Run: headless pygame with SDL's dummy video driver; simulated clock (each Clock.tick advances the game by its frame time, no real sleeping); random seed 0; keys injected as events and as key.get_pressed() state; no mouse input.
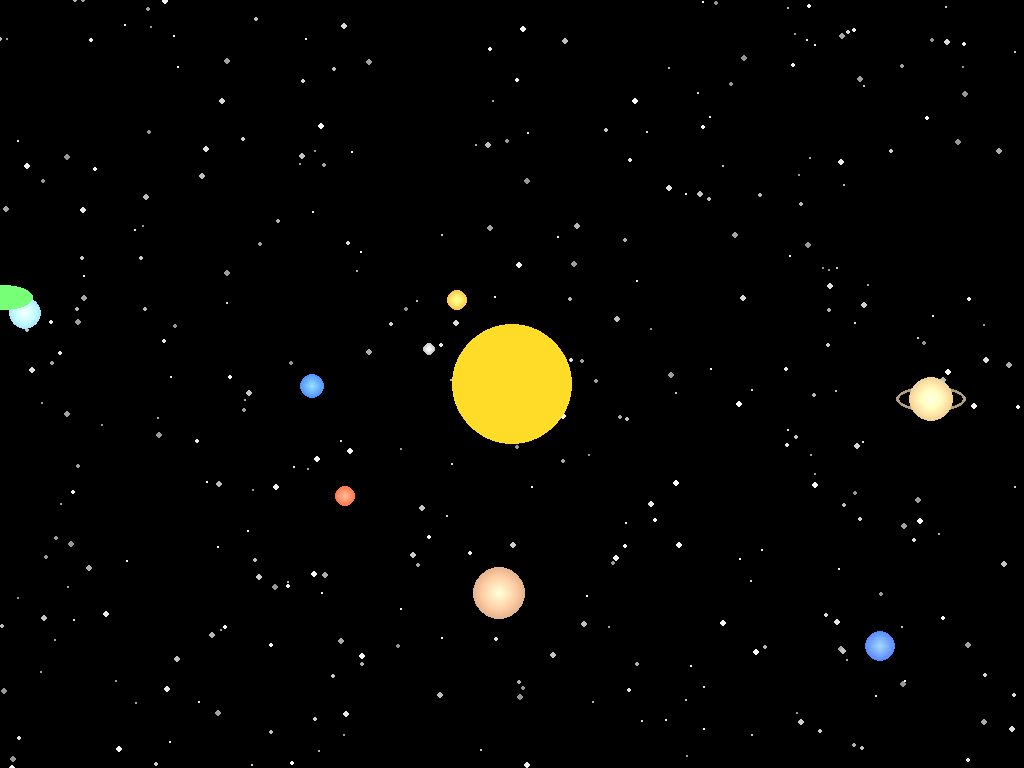
Frame 1 of 4 · flips 1–60 · no input
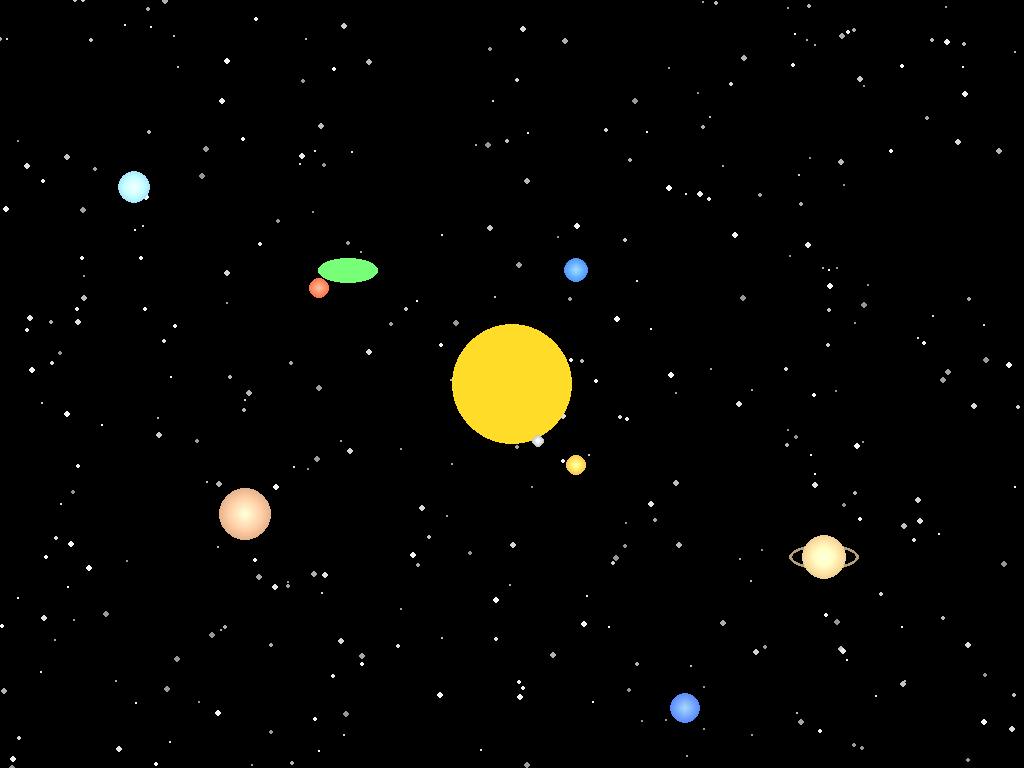
Frame 2 of 4 · flips 61–180 · tapped SPACE, RETURN · held RIGHT (→), D
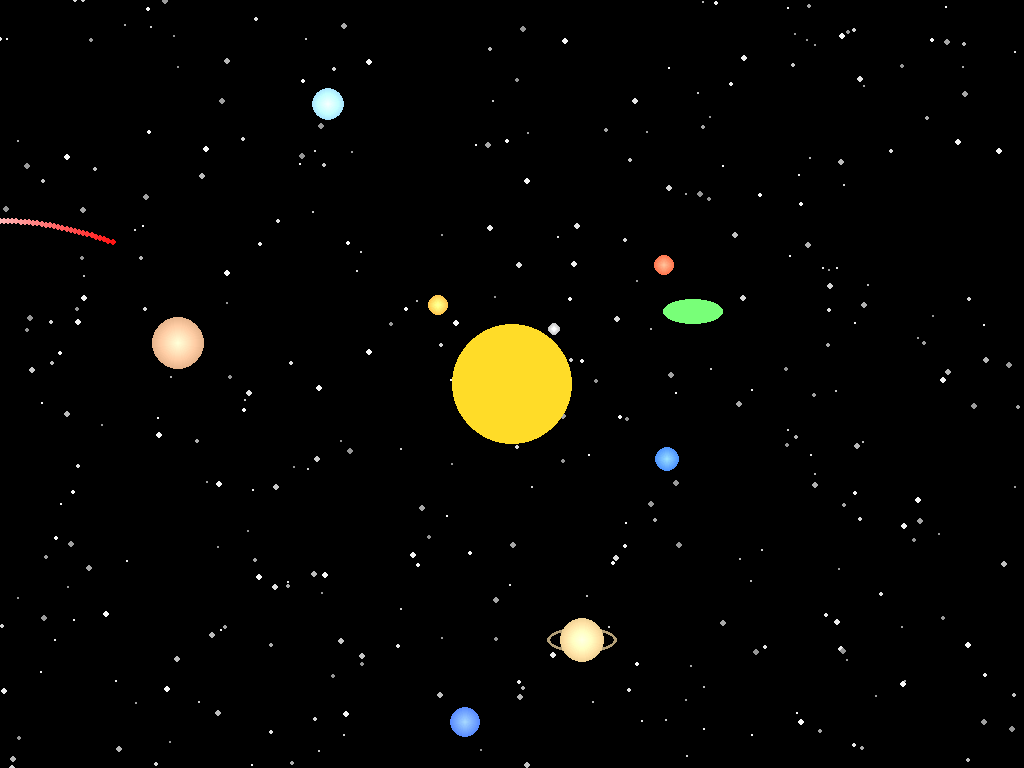
Frame 3 of 4 · flips 181–300 · held DOWN (↓), S
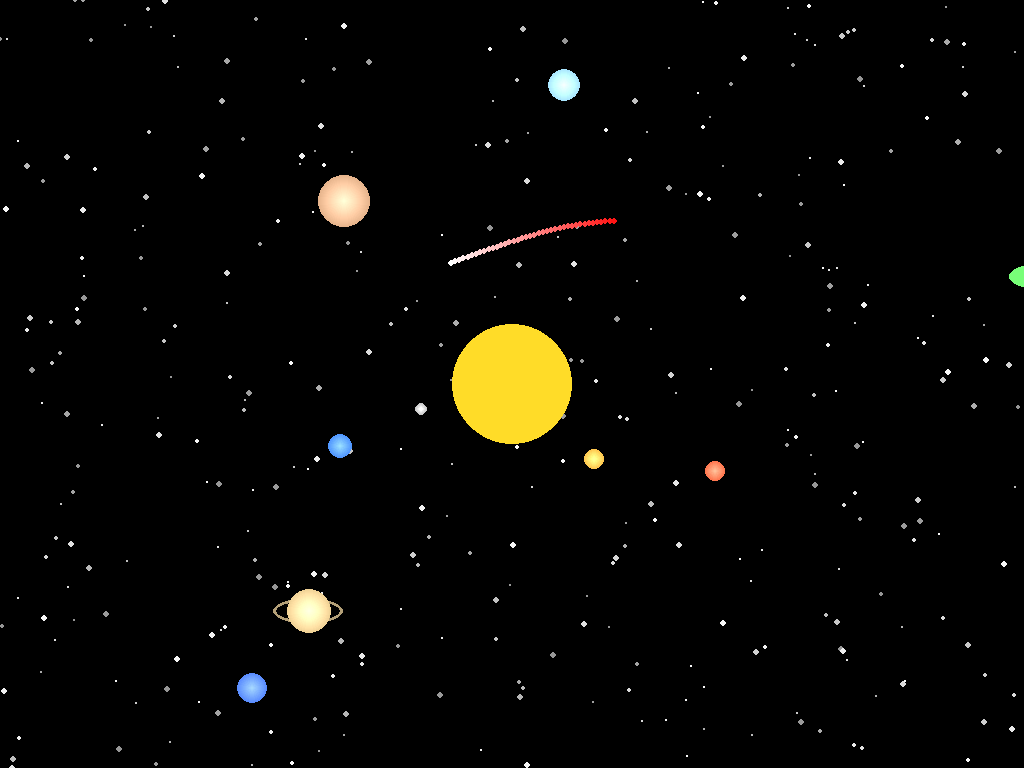
Frame 4 of 4 · flips 301–420 · held LEFT (←), A, UP (↑), W

The pygame program that drew these frames:

import pygame
import random
import math
import sys

pygame.init()

info = pygame.display.Info()
WIDTH, HEIGHT = info.current_w, info.current_h
screen = pygame.display.set_mode((WIDTH, HEIGHT), pygame.FULLSCREEN)
pygame.display.set_caption("Расширенная Галактика")

clock = pygame.time.Clock()

# -----------------------------
# ЗВЁЗДЫ (разные размеры + мерцание)
# -----------------------------
STAR_COUNT = 350
stars = []
for _ in range(STAR_COUNT):
    x = random.randint(0, WIDTH)
    y = random.randint(0, HEIGHT)
    size = random.randint(1, 3)
    phase = random.uniform(0, math.pi * 2)
    speed = random.uniform(0.5, 1.5)
    stars.append([x, y, size, phase, speed])

# -----------------------------
# СОЛНЦЕ
# -----------------------------
sun_pos = (WIDTH // 2, HEIGHT // 2)
SUN_RADIUS = 60
SUN_COLOR = (255, 220, 40)

# -----------------------------
# ПЛАНЕТЫ (эллипсы!)
# orbit_x — горизонтальный радиус
# orbit_y — вертикальный радиус (меньше)
# -----------------------------
planets = [
    ("Mercury", 100, 60, 6, 2.0, (200, 200, 200)),
    ("Venus",   150, 90, 10, 1.6, (255, 200, 80)),
    ("Earth",   200, 120, 12, 1.0, (80, 150, 255)),
    ("Mars",    250, 150, 10, 0.8, (255, 120, 80)),
    ("Jupiter", 340, 210, 26, 0.45, (230, 180, 140)),
    ("Saturn",  420, 260, 22, 0.35, (240, 210, 150)),
    ("Uranus",  500, 300, 16, 0.25, (170, 230, 255)),
    ("Neptune", 580, 340, 15, 0.20, (90, 140, 255)),
    ("Pluto",   650, 380,  6, 0.15, (200, 180, 160))
]

planet_states = []
for p in planets:
    planet_states.append({
        "name": p[0],
        "ox": p[1],
        "oy": p[2],
        "radius": p[3],
        "speed": p[4],
        "color": p[5],
        "angle": random.random() * math.pi * 2
    })

# -----------------------------
# НЛО
# -----------------------------
ufo_x = -200
ufo_y = HEIGHT // 3
ufo_speed = 180
ufo_timer = 0
next_ufo_time = random.randint(5, 12)

# -----------------------------
# Кометы
# -----------------------------
comets = []
COMET_SPAWN_TIME = 4
comet_timer = 0

def spawn_comet():
    y = random.randint(0, HEIGHT // 2)
    speed = random.uniform(220, 300)
    tail = []
    return {"x": -100, "y": y, "speed": speed, "tail": tail}

# -----------------------------
# Функция мягкого освещения планеты
# -----------------------------
def draw_planet_with_light(x, y, radius, base_color):
    for r in range(radius, 0, -1):
        t = r / radius
        lit = (
            min(255, int(base_color[0] + 80 * (1 - t))),
            min(255, int(base_color[1] + 80 * (1 - t))),
            min(255, int(base_color[2] + 80 * (1 - t)))
        )
        pygame.draw.circle(screen, lit, (int(x), int(y)), r)

# -----------------------------
# Основной цикл
# -----------------------------
running = True
while running:
    dt = clock.tick(60) / 1000.0

    for event in pygame.event.get():
        if event.type == pygame.QUIT:
            running = False
        if event.type == pygame.KEYDOWN:
            if event.key in (pygame.K_ESCAPE, pygame.K_q):
                running = False

    # -----------------------------
    # ЗВЁЗДЫ
    # -----------------------------
    screen.fill((0, 0, 0))
    for s in stars:
        x, y, size, phase, speed = s
        phase += speed * dt
        s[3] = phase
        brightness = 150 + int((math.sin(phase) + 1) * 50)
        pygame.draw.circle(screen, (brightness, brightness, brightness), (x, y), size)

    # -----------------------------
    # СОЛНЦЕ
    # -----------------------------
    pygame.draw.circle(screen, SUN_COLOR, sun_pos, SUN_RADIUS)

    # -----------------------------
    # ПЛАНЕТЫ на эллиптических орбитах
    # -----------------------------
    for p in planet_states:
        p["angle"] += p["speed"] * dt

        x = sun_pos[0] + p["ox"] * math.cos(p["angle"])
        y = sun_pos[1] + p["oy"] * math.sin(p["angle"])

        if p["name"] == "Saturn":
            pygame.draw.ellipse(
                screen, (180, 160, 120),
                (x - p["radius"] * 1.6, y - p["radius"] * 0.6, p["radius"] * 3.2, p["radius"] * 1.2),
                3
            )

        draw_planet_with_light(x, y, p["radius"], p["color"])

    # -----------------------------
    # КОМЕТЫ
    # -----------------------------
    comet_timer += dt
    if comet_timer >= COMET_SPAWN_TIME:
        comet_timer = 0
        comets.append(spawn_comet())

    for c in comets:
        c["x"] += c["speed"] * dt
        c["y"] += math.sin(c["x"] * 0.01) * 1.5
        c["tail"].append((c["x"], c["y"]))

        if len(c["tail"]) > 40:
            c["tail"].pop(0)

        for i, (tx, ty) in enumerate(c["tail"]):
            alpha = i * 6
            color = (255, 255 - alpha, 255 - alpha)
            pygame.draw.circle(screen, color, (int(tx), int(ty)), 3)

    comets = [c for c in comets if c["x"] < WIDTH + 200]

    # -----------------------------
    # НЛО
    # -----------------------------
    ufo_timer += dt
    if ufo_timer >= next_ufo_time:
        ufo_x = -200
        ufo_y = random.randint(50, HEIGHT - 50)
        ufo_timer = 0
        next_ufo_time = random.randint(5, 12)

    if ufo_x < WIDTH + 200:
        ufo_x += ufo_speed * dt
        ufo_y += math.sin(pygame.time.get_ticks() * 0.002) * 0.7
        pygame.draw.ellipse(screen, (120, 255, 120),
                            (ufo_x, ufo_y, 60, 25))

    pygame.display.flip()

pygame.quit()
sys.exit()
